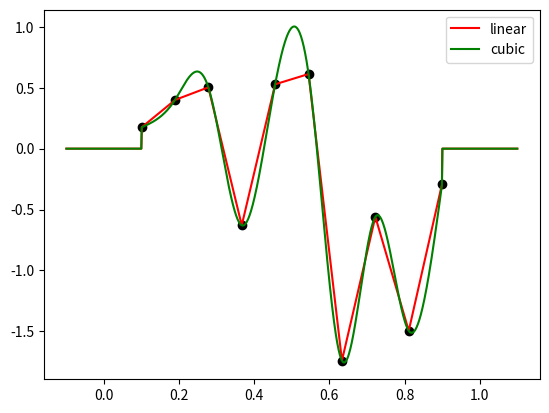
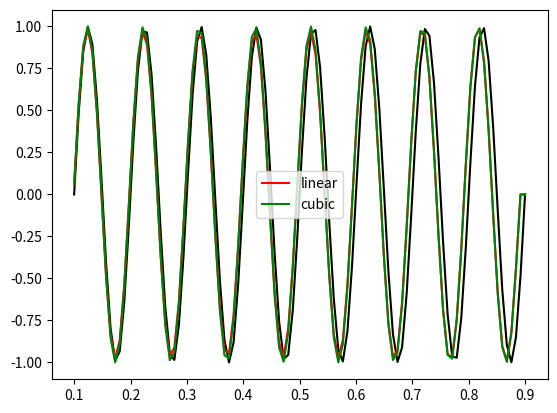

Generate these figures, in order, with matplotlib:
"""
Copyright (c) 2023 maximilien.lehujeur

Linear and cubic interpolation in 1d using fixed grids
and sparse operators for cases where one need 
to interpolate functions on the same grids many times

note I do not use the scipy interpolator
because I need an interpolator that can be created from the grids only
and called later on with the function to interpolate
"""

import math
import numpy as np
import matplotlib.pyplot as plt
from scipy import sparse as sp
from scipy.sparse import linalg as splinalg


class LinearInterpolator1d:
    """
    Linear interpolation operator 
    """
    
    def __init__(
            self,
            x0: float, nx: int, dx: float,
            xi: np.ndarray,
            format: str ="csc"):
        """
        x is the grid at which the function will be defined (nodes)
        xi are the points where the function will be interpolated
        :param x0: x of first sample
        :param nx: number of samples
        :param dx: sampling interval
        :param xi: the points where we need the interpolated values
            => f(xi) is computed by self.__call__
        :param format: format to use for the linear operator
        """

        _sp_matrix = {"csc": sp.csc_matrix, "csr": sp.csr_matrix}[format]

        self.x0 = x0
        self.nx = nx
        self.dx = dx
        self.xi = xi

        # nodes
        x = np.arange(nx) * dx + x0

        self._idx_xi_to_interp, self._idx_x_after_interp_points = \
            self.find_interp_points_in_grid(x0, nx, dx, xi)

        # nodes before the interpolation points
        rows1 = self._idx_xi_to_interp
        cols1 = self._idx_x_after_interp_points - 1
        dxafter = (x[self._idx_x_after_interp_points] - xi[self._idx_xi_to_interp])
        vals1 = dxafter / self.dx

        # nodes after the interpolation points
        rows2 = rows1  # self._idx_xi_to_interp
        cols2 = self._idx_x_after_interp_points
        #dxbefore = (xi[self._idx_xi_to_interp] - x[self._idx_x_after_interp_points - 1])
        vals2 = 1. - vals1 #dxbefore / self.dx

        rows = np.concatenate((rows1, rows2))  # np.repeat(r_, 2)
        cols = np.concatenate((cols1, cols2))  # np.array([k_-1, k_]).T.flatten()
        vals = np.concatenate((vals1, vals2))  # np.array([v1, 1-v1]).T.flatten()

        # assemble
        self.lininterp_operator = \
            _sp_matrix(
                (vals, (rows, cols)),
                shape=(len(self.xi), self.nx))

    def find_interp_points_in_grid(self, x0: float, nx: int, dx: float, xi: np.ndarray):

        # find indexs of x of nodes located after the interp points xi
        k = np.ceil((xi - x0) / dx).astype(int)

        # find the interp points that occur within the interp bounds
        m = (k > 0) & (k < nx)  # mask
        idx_xi_to_interp = np.arange(len(xi))[m]  # to indexs

        # eliminate the interp points out of bounds
        # => interp will return 0 for these points
        idx_x_after_interp_points = k[idx_xi_to_interp]

        return idx_xi_to_interp, idx_x_after_interp_points

    def __call__(self, f: np.ndarray):
        """
        affect function values at x and return the interpolated values at xi
        """
        # assert isinstance(f, np.ndarray)
        # assert f.ndim == 1
        # assert len(f) == len(self.x)

        return self.lininterp_operator * f


class SecondDerivativeOperatorTypeII:
    def __init__(self, nx: int, dx: float, format: str ="csc"):
        """
        Second derivative operator order 3 in the internal domain,
        Implement type II boundary condition after https://en.wikiversity.org/wiki/Cubic_Spline_Interpolation
        For a regular grid only
        x is the grid at which the function will be defined (nodes)
        xi are the points where the function will be interpolated
        :param nx: number of nodes
        :param dx: sampling interval between nodes
        :param format: format of the sparse operator
        """

        idx2 = dx ** -2.
        self.operator = sp.diags([1, -2, 1], [-1, 0, 1], shape=(nx, nx), format=format) * idx2
        # for type II boundary condition => d[0] = 2 * f''0 = 0
        self.operator[0, 0] = 0
        self.operator[0, 1] = 0
        # for type II boundary condition => d[-1] = 2 * f''[-1] = 0
        self.operator[-1, -1] = 0
        self.operator[-1, -2] = 0

    def __call__(self, f: np.ndarray):
        """
        compute the derivative of f on x
        """
        # assert isinstance(f, np.ndarray)
        # assert f.ndim == 1
        # assert len(f) == len(self.x)

        return self.operator * f


class CubicInterpolator1d(LinearInterpolator1d):
    def __init__(
            self,
            x0: float, nx: int, dx: float,
            xi: np.ndarray,
            format: str ="csc"):
        """
        Lagrange Cubic interpolation with boundary type II from https://en.wikiversity.org/wiki/Cubic_Spline_Interpolation
        Works only on a regular grid for now
        x is the grid at which the function will be defined (nodes)
        xi are the points where the function will be interpolated
        :param x0: x of first sample
        :param nx: number of samples
        :param dx: sampling interval
        :param xi: array of points where to interpolate the function
        :param format: format of the sparse operator
        """

        LinearInterpolator1d.__init__(self, x0=x0, nx=nx, dx=dx, xi=xi, format=format)
        _sp_matrix = {"csc": sp.csc_matrix, "csr": sp.csr_matrix}[format]

        # ==== add more internal operators to move to cubic interpolation
        # multiply by 3 because 6*f[xi-1,xi,xi+1] means 3 * [f(xi+1) - 2 * f(xi) + f(xi-1)] / (hi**2)
        self.derivator = 3. * SecondDerivativeOperatorTypeII(nx=nx, dx=dx, format=format).operator

        # left term in eq (6) from https://en.wikiversity.org/wiki/Cubic_Spline_Interpolation
        upper_diag = .5 * np.ones(nx-1, float)  # lambda terms
        diag = 2 * np.ones(nx, float)   # diagonal terms
        lower_diag = 0.5 * np.ones(nx-1, float)  # mu terms
        lower_diag[-1] = upper_diag[0] = 0.  # type II boundary condition
        a = sp.diags((lower_diag, diag, upper_diag), offsets=(-1, 0, 1), format=format)
        # inverse_of_a = splinalg.inv(a)  #=> dense
        self.solver = splinalg.splu(a)  # TODO : CORRECT? / OPTIMAL?

        # ==== Implement the operator for equation (1), with respect to Mis coefficients
        #      the missing terms for yi and yi+1 are included in the self.lininterp_operator term
        x = np.arange(nx) * dx + x0

        # nodes before the interpolation points
        rows1 = self._idx_xi_to_interp
        cols1 = self._idx_x_after_interp_points - 1
        dxafter = (x[self._idx_x_after_interp_points] - xi[self._idx_xi_to_interp])
        vals1 = dxafter ** 3. / (6. * self.dx) - self.dx * dxafter / 6.

        # nodes after the interpolation points
        rows2 = self._idx_xi_to_interp
        cols2 = self._idx_x_after_interp_points
        dxbefore = (xi[self._idx_xi_to_interp] - x[self._idx_x_after_interp_points-1])
        vals2 = dxbefore ** 3. / (6. * self.dx) - self.dx * dxbefore / 6.

        rows = np.concatenate((rows1, rows2))  # np.repeat(r_, 2)
        cols = np.concatenate((cols1, cols2))  # np.array([k_-1, k_]).T.flatten()
        vals = np.concatenate((vals1, vals2))  # np.array([v1, 1-v1]).T.flatten()

        # assemble
        self.cubinterp_operator = \
            _sp_matrix(
                (vals, (rows, cols)),
                shape=(len(self.xi), self.nx))

    def __call__(self, f):

        # assert isinstance(f, np.ndarray)
        # assert f.ndim == 1
        # assert len(f) == self.nx

        # 3 * f[xi-1, xi, xi+1], d0=d-1=0 for type II boundary condition
        d = self.derivator * f

        # solve equation (6) for M
        m = self.solver.solve(d)

        return self.cubinterp_operator * m + self.lininterp_operator * f

    # TODO : add method to export/reload from npz file


if __name__ == "__main__":

    x = np.linspace(0.1, 0.9, 10)
    xi = np.linspace(-0.1, 1.1, 1000)

    P = LinearInterpolator1d(x0=x[0], nx=len(x), dx=x[1] - x[0], xi=xi)
    C = CubicInterpolator1d(x0=x[0], nx=len(x), dx=x[1] - x[0], xi=xi)

    f = np.random.randn(len(x))

    pi = P(f)
    ci = C(f)

    if True:
        plt.figure()
        plt.plot(x, f, "ko")
        plt.plot(xi, pi, 'r-', label='linear')
        plt.plot(xi, ci, 'g-', label='cubic')
        plt.gca().legend()
        plt.show()

    # ========================= stretcher
    x = np.linspace(0.1, 0.9, 100)
    xi = x * (1. + 0.01)

    P = LinearInterpolator1d(x0=x[0], nx=len(x), dx=x[1] - x[0], xi=xi)
    C = CubicInterpolator1d(x0=x[0], nx=len(x), dx=x[1] - x[0], xi=xi)

    f = np.sin(2. * np.pi * x / 0.1)

    pi = P(f)
    ci = C(f)

    if True:
        plt.figure()
        plt.plot(x, f, "k")
        plt.plot(x, pi, 'r-', label='linear')
        plt.plot(x, ci, 'g-', label='cubic')
        plt.gca().legend()
        plt.show()
